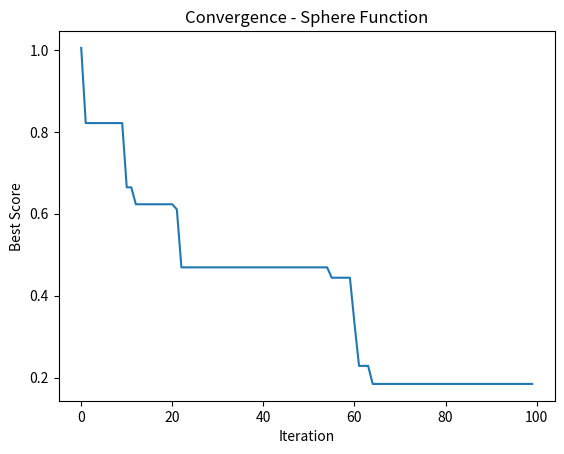
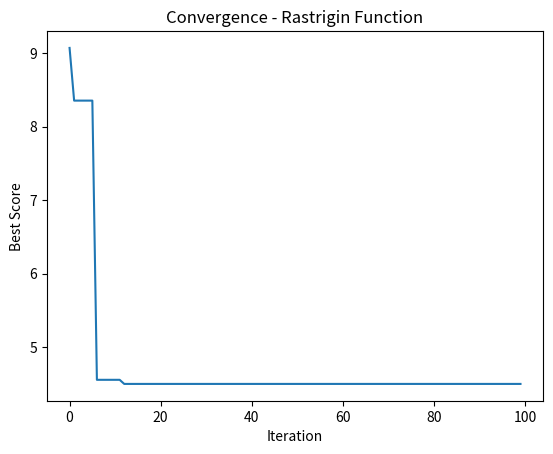

The script that saved these images, in order:
#wykresy liniowe dla dwóch funkcji celu
import numpy as np
import matplotlib.pyplot as plt

def sphere_function(x, y):
    """Funkcja celu - sfera"""
    return x**2 + y**2

def rastrigin_function(x, y):
    """Funkcja celu - Rastrigin"""
    return 20 + x**2 - 10 * np.cos(2 * np.pi * x) + y**2 - 10 * np.cos(2 * np.pi * y)

n_ants = 100
n_iterations = 100
step_size = 0.1

ants = np.random.uniform(-10, 10, (n_ants, 2))

best_scores_sphere = []
best_scores_rastrigin = []
best_ant_sphere = None
best_ant_rastrigin = None
best_score_sphere = np.inf
best_score_rastrigin = np.inf

for it in range(n_iterations):
    # Każda mrówka wykonuje ruch
    for i in range(n_ants):
        # Losowo wybiera kierunek
        direction = np.random.uniform(-1, 1, 2)
        direction /= np.linalg.norm(direction) # Normalize to unit vector

        # Zaktualizuj pozycje
        ants[i] += step_size * direction

        # Kontrola granicy
        ants[i] = np.clip(ants[i], -10, 10)

        # Zaktualizuj najlepsze rozwiązanie dla funkcji celu - sfera
        score_sphere = sphere_function(ants[i][0], ants[i][1])
        if score_sphere < best_score_sphere:
            best_score_sphere = score_sphere
            best_ant_sphere = ants[i].copy()

        # Zaktualizuj najlepsze rozwiązanie dla funkcji celu - Rastrigin
        score_rastrigin = rastrigin_function(ants[i][0], ants[i][1])
        if score_rastrigin < best_score_rastrigin:
            best_score_rastrigin = score_rastrigin
            best_ant_rastrigin = ants[i].copy()

    best_scores_sphere.append(best_score_sphere)
    best_scores_rastrigin.append(best_score_rastrigin)

# Wykres zbieżności funkcji celu - sfera
plt.figure()
plt.plot(best_scores_sphere)
plt.xlabel('Iteration')
plt.ylabel('Best Score')
plt.title('Convergence - Sphere Function')
plt.savefig('sphere.png')

# Wykres zbieżności funkcji celu - Rastrigin
plt.figure()
plt.plot(best_scores_rastrigin)
plt.xlabel('Iteration')
plt.ylabel('Best Score')
plt.title('Convergence - Rastrigin Function')
plt.savefig('rastrigin.png')

plt.show()